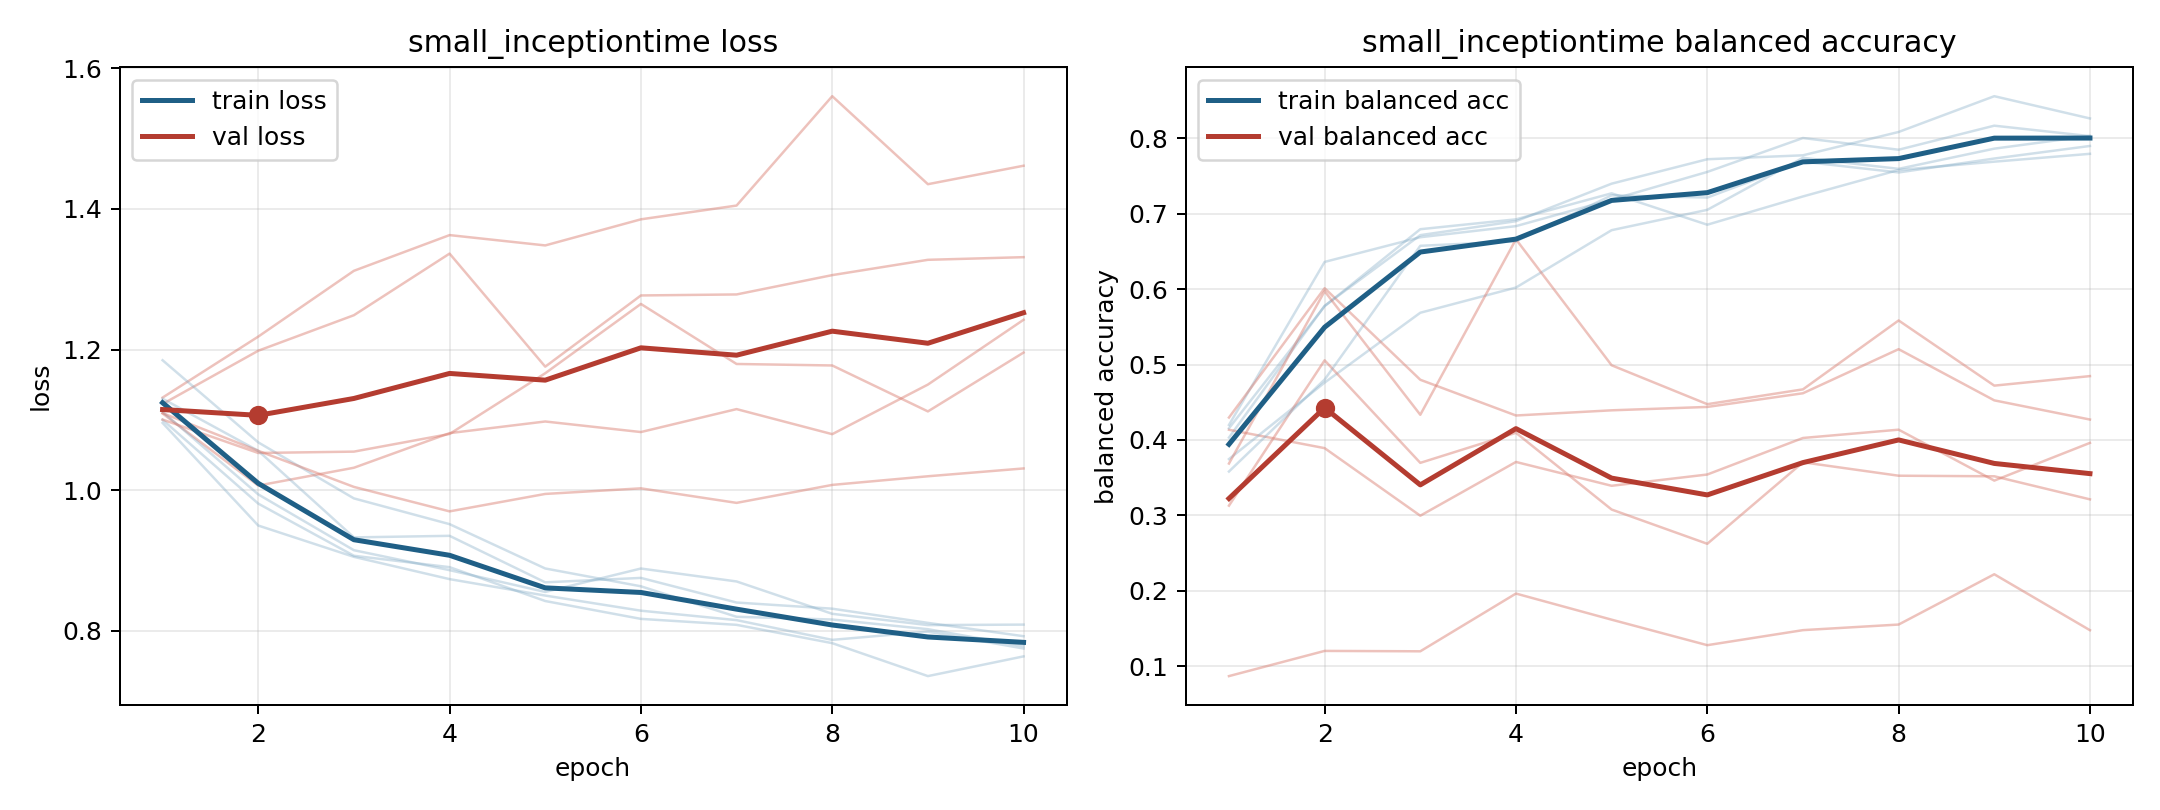

The file beside this chart, header and first rows:
model, fold, epoch, train_loss, train_balanced_accuracy, val_loss, val_balanced_accuracy
small_inceptiontime, 1, 1, 1.096, 0.4198, 1.132, 0.08667
small_inceptiontime, 1, 2, 0.9495, 0.6361, 1.218, 0.1201
small_inceptiontime, 1, 3, 0.9049, 0.6688, 1.312, 0.1196
small_inceptiontime, 1, 4, 0.8732, 0.6835, 1.363, 0.1962
small_inceptiontime, 1, 5, 0.8498, 0.7188, 1.348, 0.1615
small_inceptiontime, 1, 6, 0.8283, 0.7555, 1.385, 0.1277
small_inceptiontime, 1, 7, 0.8149, 0.8004, 1.405, 0.1476
small_inceptiontime, 1, 8, 0.7868, 0.7849, 1.56, 0.1551
small_inceptiontime, 1, 9, 0.7985, 0.8168, 1.435, 0.2218
small_inceptiontime, 1, 10, 0.7745, 0.8029, 1.462, 0.1475
small_inceptiontime, 2, 1, 1.1, 0.4031, 1.122, 0.4134
small_inceptiontime, 2, 2, 0.9807, 0.5778, 1.198, 0.3891
small_inceptiontime, 2, 3, 0.9065, 0.6716, 1.249, 0.2994
small_inceptiontime, 2, 4, 0.8903, 0.6901, 1.336, 0.3707
small_inceptiontime, 2, 5, 0.8421, 0.7399, 1.176, 0.3391
small_inceptiontime, 2, 6, 0.8167, 0.7723, 1.277, 0.3541
small_inceptiontime, 2, 7, 0.8082, 0.7775, 1.278, 0.4025
small_inceptiontime, 2, 8, 0.7821, 0.8084, 1.306, 0.4136
small_inceptiontime, 2, 9, 0.7352, 0.8559, 1.328, 0.346
small_inceptiontime, 2, 10, 0.7633, 0.8264, 1.331, 0.396
small_inceptiontime, 3, 1, 1.185, 0.3745, 1.109, 0.4297
small_inceptiontime, 3, 2, 1.068, 0.476, 1.006, 0.6012
small_inceptiontime, 3, 3, 0.9881, 0.5687, 1.032, 0.4798
small_inceptiontime, 3, 4, 0.9515, 0.6021, 1.081, 0.4324
small_inceptiontime, 3, 5, 0.8884, 0.6782, 1.098, 0.4392
small_inceptiontime, 3, 6, 0.863, 0.7052, 1.083, 0.4437
small_inceptiontime, 3, 7, 0.8196, 0.7742, 1.115, 0.4619
small_inceptiontime, 3, 8, 0.8158, 0.7595, 1.08, 0.5203
small_inceptiontime, 3, 9, 0.802, 0.7863, 1.15, 0.4524
small_inceptiontime, 3, 10, 0.7779, 0.8033, 1.242, 0.427
small_inceptiontime, 4, 1, 1.111, 0.4155, 1.1, 0.3128
small_inceptiontime, 4, 2, 0.9938, 0.5774, 1.053, 0.5055
small_inceptiontime, 4, 3, 0.9144, 0.6795, 1.055, 0.3695
small_inceptiontime, 4, 4, 0.886, 0.6926, 1.08, 0.4094
small_inceptiontime, 4, 5, 0.855, 0.7271, 1.166, 0.3076
small_inceptiontime, 4, 6, 0.8883, 0.6854, 1.265, 0.2622
small_inceptiontime, 4, 7, 0.8699, 0.7229, 1.179, 0.3703
small_inceptiontime, 4, 8, 0.8239, 0.758, 1.177, 0.3525
small_inceptiontime, 4, 9, 0.8078, 0.769, 1.112, 0.3517
small_inceptiontime, 4, 10, 0.8085, 0.7795, 1.196, 0.3211
small_inceptiontime, 5, 1, 1.13, 0.358, 1.109, 0.3686
small_inceptiontime, 5, 2, 1.056, 0.4801, 1.056, 0.5972
small_inceptiontime, 5, 3, 0.9326, 0.6574, 1.004, 0.4333
small_inceptiontime, 5, 4, 0.9349, 0.6634, 0.9697, 0.6661
small_inceptiontime, 5, 5, 0.8687, 0.7244, 0.9945, 0.499
small_inceptiontime, 5, 6, 0.875, 0.7214, 1.002, 0.4474
small_inceptiontime, 5, 7, 0.8399, 0.769, 0.9817, 0.467
small_inceptiontime, 5, 8, 0.8312, 0.7548, 1.007, 0.5584
small_inceptiontime, 5, 9, 0.811, 0.7732, 1.02, 0.472
small_inceptiontime, 5, 10, 0.792, 0.7899, 1.031, 0.4846
